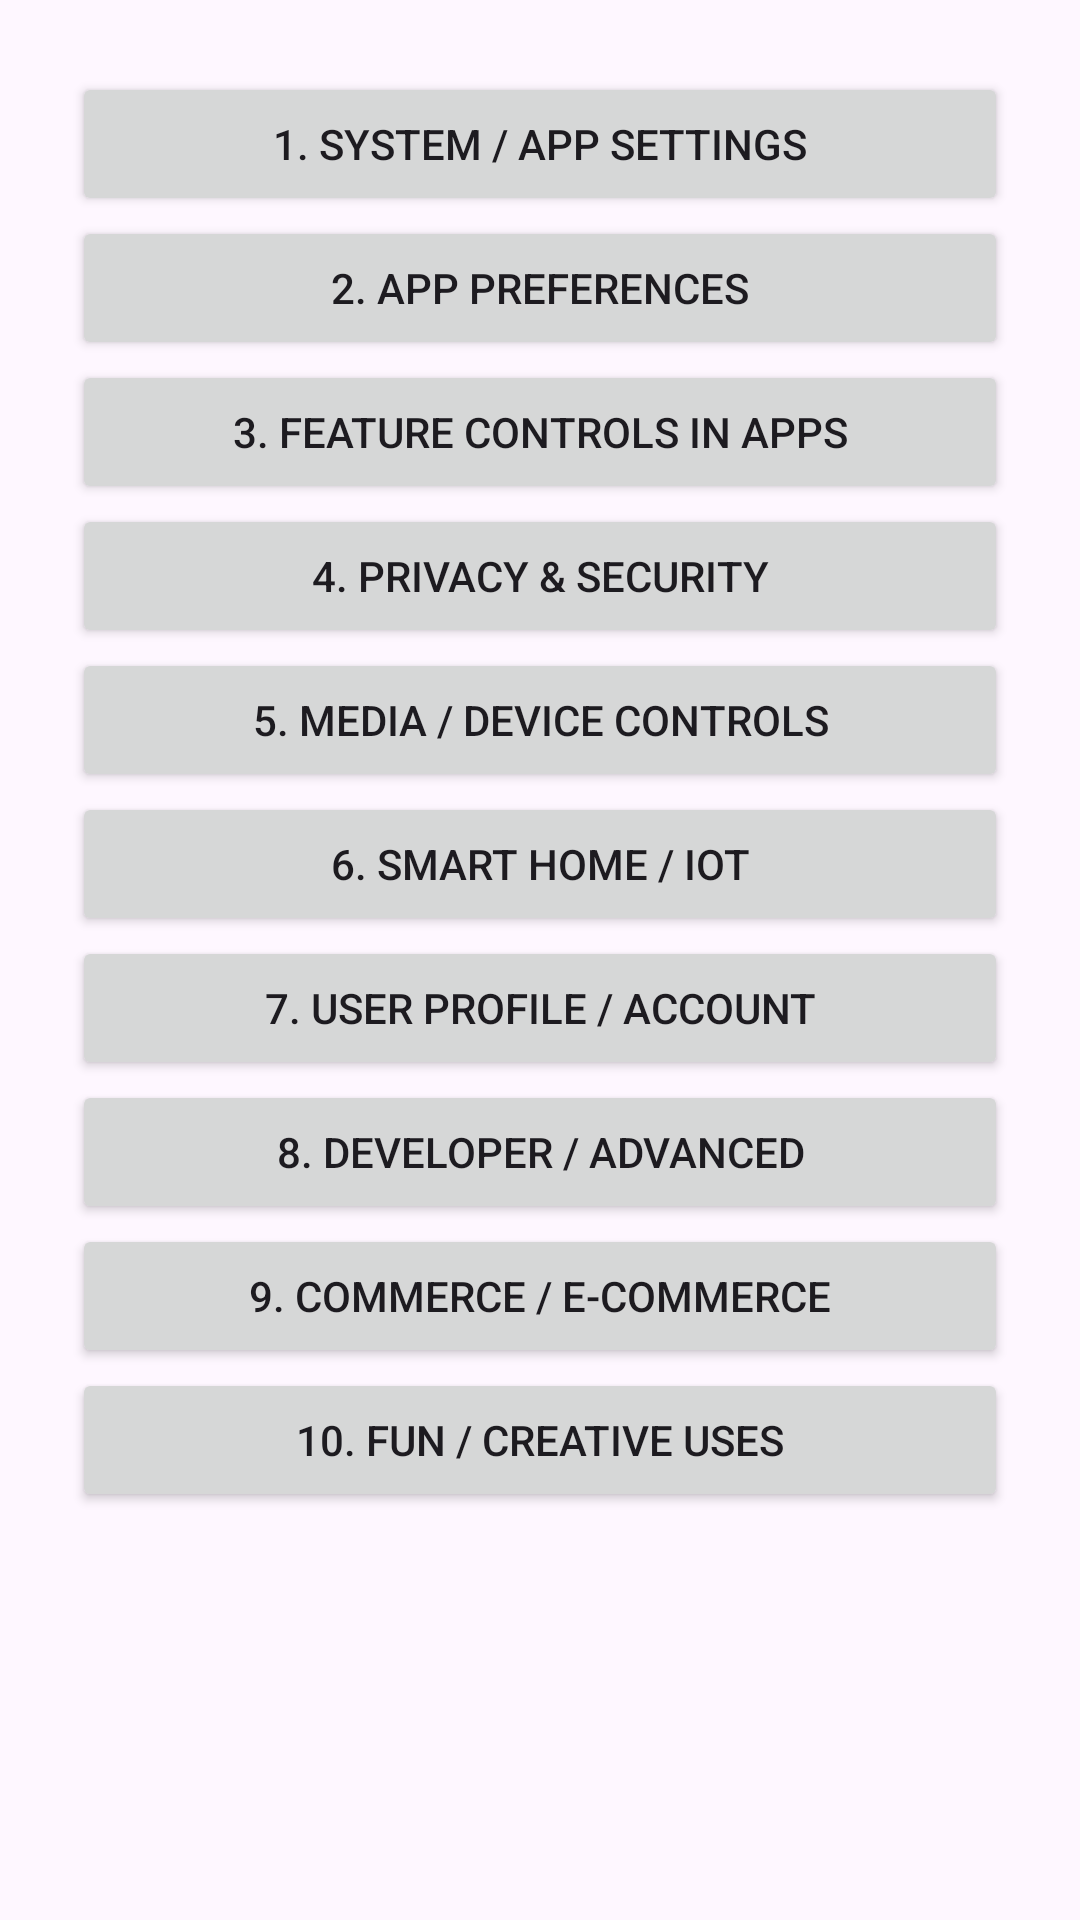

The Android layout XML behind this screen, and the referenced resources:
<!-- AndroidManifest.xml: application theme Theme.CustomToggleDemo -->
<!-- res/layout/activity_main.xml -->
<ScrollView xmlns:android="http://schemas.android.com/apk/res/android"
    android:layout_width="match_parent"
    android:layout_height="match_parent">

    <LinearLayout
        android:orientation="vertical"
        android:padding="24dp"
        android:layout_width="match_parent"
        android:layout_height="wrap_content">

        <Button android:id="@+id/btn_settings" android:text="1. System / App Settings" android:layout_width="match_parent" android:layout_height="wrap_content"/>
        <Button android:id="@+id/btn_app_prefs" android:text="2. App Preferences" android:layout_width="match_parent" android:layout_height="wrap_content"/>
        <Button android:id="@+id/btn_features" android:text="3. Feature Controls in Apps" android:layout_width="match_parent" android:layout_height="wrap_content"/>
        <Button android:id="@+id/btn_privacy" android:text="4. Privacy &amp; Security" android:layout_width="match_parent" android:layout_height="wrap_content"/>
        <Button android:id="@+id/btn_media" android:text="5. Media / Device Controls" android:layout_width="match_parent" android:layout_height="wrap_content"/>
        <Button android:id="@+id/btn_smart_home" android:text="6. Smart Home / IoT" android:layout_width="match_parent" android:layout_height="wrap_content"/>
        <Button android:id="@+id/btn_profile" android:text="7. User Profile / Account" android:layout_width="match_parent" android:layout_height="wrap_content"/>
        <Button android:id="@+id/btn_developer" android:text="8. Developer / Advanced" android:layout_width="match_parent" android:layout_height="wrap_content"/>
        <Button android:id="@+id/btn_commerce" android:text="9. Commerce / E-Commerce" android:layout_width="match_parent" android:layout_height="wrap_content"/>
        <Button android:id="@+id/btn_fun" android:text="10. Fun / Creative Uses" android:layout_width="match_parent" android:layout_height="wrap_content"/>
    </LinearLayout>
</ScrollView>
<!-- resources referenced by this layout -->
<resources>
  <style name="Theme.CustomToggleDemo" parent="Base.Theme.CustomToggleDemo" />
  <style name="Base.Theme.CustomToggleDemo" parent="Theme.Material3.DayNight.NoActionBar">
          
          
      </style>
</resources>
